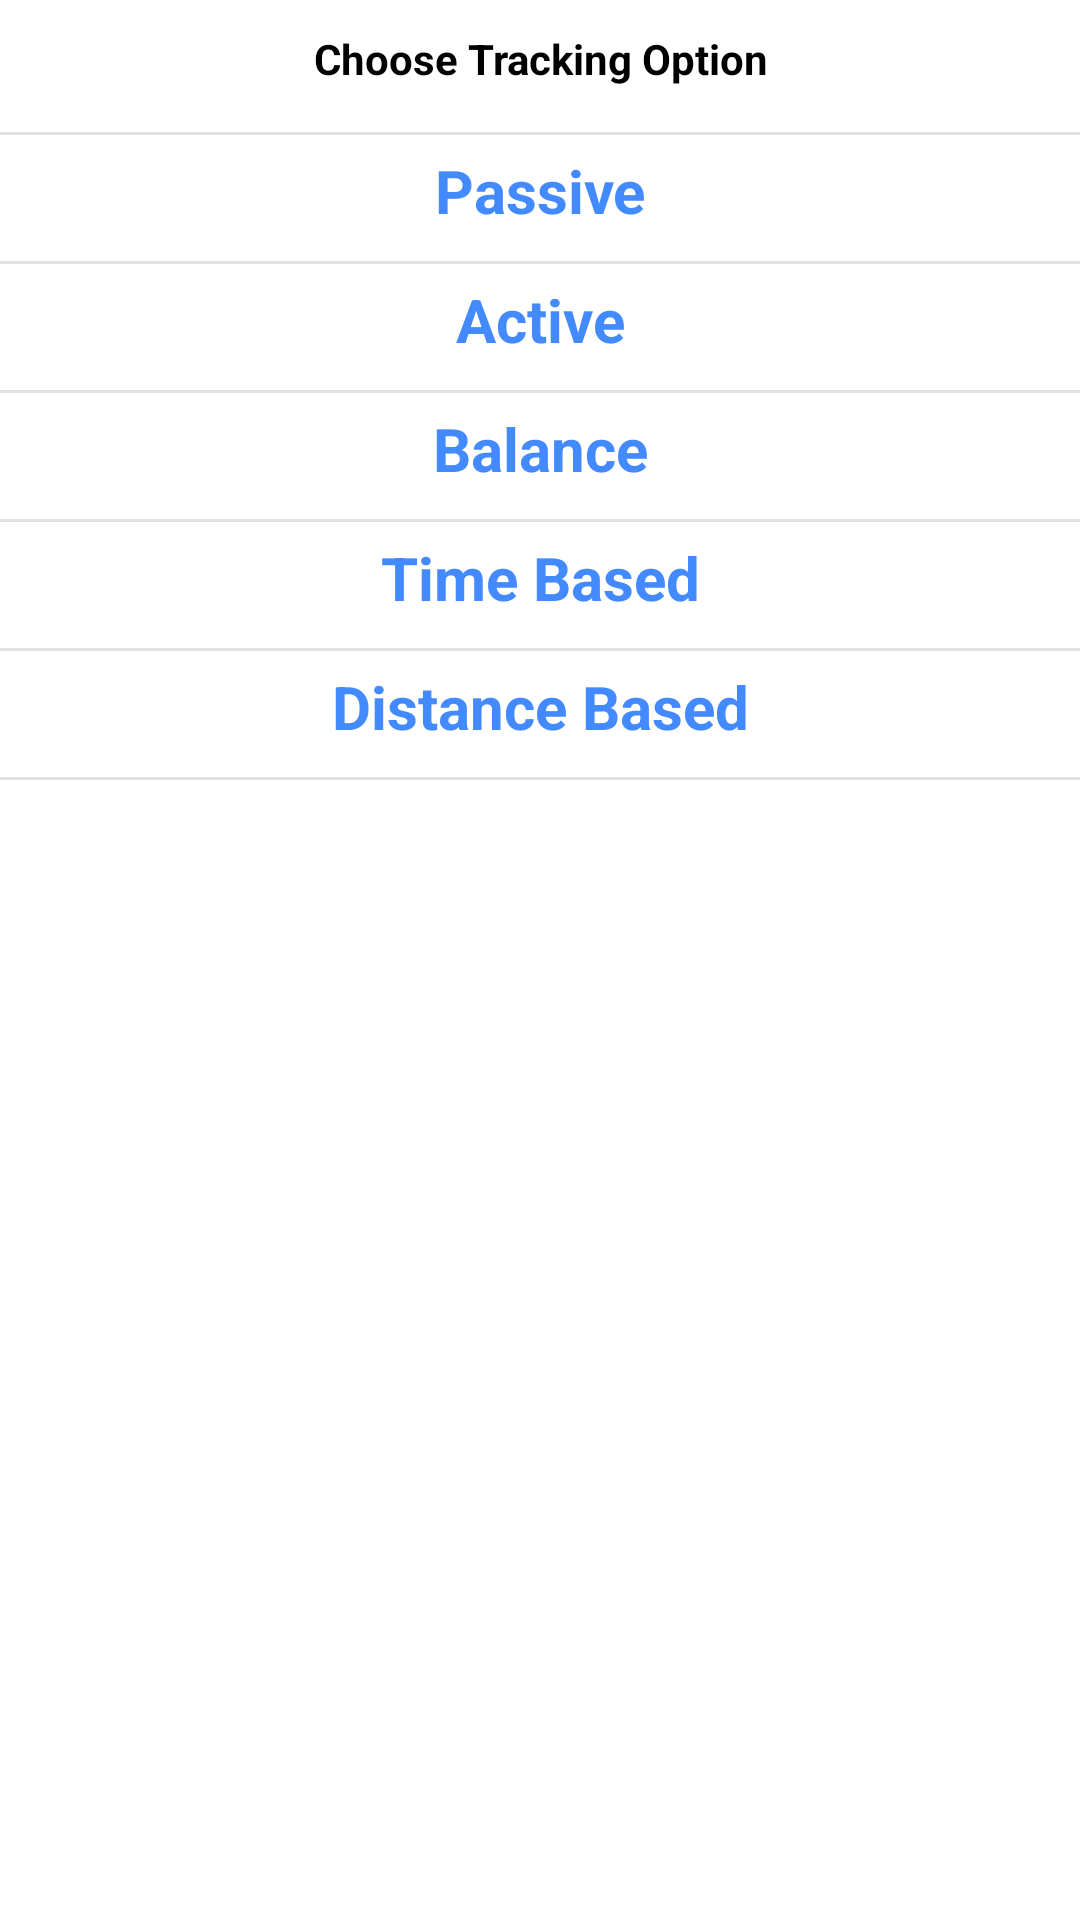

Reconstruct the res/layout file that produces this screen, plus the resources it refers to.
<!-- AndroidManifest.xml: application theme Theme.RoamExample -->
<!-- res/layout/time_tracking_layout.xml -->
<?xml version="1.0" encoding="utf-8"?>
<RelativeLayout xmlns:android="http://schemas.android.com/apk/res/android"
    android:layout_width="match_parent"
    android:layout_height="match_parent"
    >

    <LinearLayout
        android:layout_width="match_parent"
        android:layout_height="wrap_content"
        android:layout_marginTop="10dp"
        android:orientation="vertical">

    <TextView
        android:id="@+id/txtTracking"
        android:layout_width="match_parent"
        android:layout_height="wrap_content"
        android:background="@color/colorWhite"
        android:gravity="center"
        android:paddingLeft="10dp"
        android:paddingRight="10dp"
        android:text="@string/choose_tracking"
        android:textColor="@color/colorBlack"
        android:textSize="14sp"
        android:textStyle="bold"
        android:layout_marginBottom="10dp"/>

        <View
            android:layout_width="match_parent"
            android:layout_height="1dp"
            android:layout_marginTop="5dp"
            android:background="@color/colorBorder"/>

        <TextView
            android:id="@+id/tvPassive"
            android:layout_width="match_parent"
            android:layout_height="wrap_content"
            android:background="@color/colorWhite"
            android:gravity="center"
            android:paddingLeft="10dp"
            android:paddingRight="10dp"
            android:text="Passive"
            android:textColor="@color/colorButton"
            android:textSize="20sp"
            android:textStyle="bold"
            android:layout_marginTop="5dp"
            android:layout_marginBottom="5dp"/>

        <View
            android:layout_width="match_parent"
            android:layout_height="1dp"
            android:layout_marginTop="5dp"
            android:background="@color/colorBorder"/>

        <TextView
            android:id="@+id/tvActive"
            android:layout_width="match_parent"
            android:layout_height="wrap_content"
            android:background="@color/colorWhite"
            android:gravity="center"
            android:paddingLeft="10dp"
            android:paddingRight="10dp"
            android:text="Active"
            android:textColor="@color/colorButton"
            android:textSize="20sp"
            android:textStyle="bold"
            android:layout_marginTop="5dp"
            android:layout_marginBottom="5dp"/>

        <View
            android:layout_width="match_parent"
            android:layout_height="1dp"
            android:layout_marginTop="5dp"
            android:background="@color/colorBorder"/>

        <TextView
            android:id="@+id/tvBalanced"
            android:layout_width="match_parent"
            android:layout_height="wrap_content"
            android:layout_marginTop="5dp"
            android:layout_marginBottom="5dp"
            android:background="@color/colorWhite"
            android:gravity="center"
            android:paddingLeft="10dp"
            android:paddingRight="10dp"
            android:text="Balance"
            android:textColor="@color/colorButton"
            android:textSize="20sp"
            android:textStyle="bold" />

        <View
            android:layout_width="match_parent"
            android:layout_height="1dp"
            android:layout_marginTop="5dp"
            android:background="@color/colorBorder"/>

        <TextView
            android:id="@+id/tvTime"
            android:layout_width="match_parent"
            android:layout_height="wrap_content"
            android:background="@color/colorWhite"
            android:gravity="center"
            android:paddingLeft="10dp"
            android:paddingRight="10dp"
            android:text="Time Based"
            android:textColor="@color/colorButton"
            android:textSize="20sp"
            android:textStyle="bold"
            android:layout_marginTop="5dp"
            android:layout_marginBottom="5dp"/>

        <LinearLayout
            android:id="@+id/llTime"
            android:layout_width="match_parent"
            android:layout_height="wrap_content"
            android:orientation="horizontal"
            android:weightSum="1"
            android:layout_marginLeft="20dp"
            android:layout_marginRight="20dp"
            android:visibility="gone">

            <EditText
                android:id="@+id/edtTime"
                android:layout_width="match_parent"
                android:layout_height="35dp"
                android:layout_marginEnd="3dp"
                android:layout_marginRight="20dp"
                android:layout_marginLeft="20dp"
                android:background="@drawable/bg_edit_text"
                android:gravity="center|start"
                android:hint="time in seconds"
                android:singleLine="true"
                android:inputType="number"
                android:paddingLeft="10dp"
                android:paddingRight="10dp"
                android:textColor="@color/colorBlack"
                android:textSize="16sp"
                android:textStyle="bold"
                android:layout_weight="0.5"/>

            <TextView
                android:id="@+id/tvTimeContinue"
                android:layout_width="match_parent"
                android:layout_height="match_parent"
                android:layout_marginLeft="3dp"
                android:layout_weight="0.5"
                android:background="@drawable/bg_button_enable"
                android:text="continue"
                android:gravity="center"
                android:textAllCaps="false"
                android:textColor="@color/colorWhite"
                android:textSize="16sp"
                />

        </LinearLayout>

        <View
            android:layout_width="match_parent"
            android:layout_height="1dp"
            android:layout_marginTop="5dp"
            android:background="@color/colorBorder"/>


        <TextView
            android:id="@+id/tvDistance"
            android:layout_width="match_parent"
            android:layout_height="wrap_content"
            android:background="@color/colorWhite"
            android:gravity="center"
            android:paddingLeft="10dp"
            android:paddingRight="10dp"
            android:text="Distance Based"
            android:textColor="@color/colorButton"
            android:textSize="20sp"
            android:textStyle="bold"
            android:layout_marginTop="5dp"
            android:layout_marginBottom="5dp"/>

        <LinearLayout
            android:id="@+id/llDistance"
            android:layout_width="match_parent"
            android:layout_height="wrap_content"
            android:orientation="horizontal"
            android:weightSum="1"
            android:layout_marginLeft="20dp"
            android:layout_marginRight="20dp"
            android:visibility="gone">

            <EditText
                android:id="@+id/edtDist"
                android:layout_width="match_parent"
                android:layout_height="35dp"
                android:layout_marginEnd="3dp"
                android:layout_marginRight="20dp"
                android:layout_marginLeft="20dp"
                android:background="@drawable/bg_edit_text"
                android:gravity="center|start"
                android:hint="Dist. in meters"
                android:singleLine="true"
                android:inputType="number"
                android:paddingLeft="10dp"
                android:paddingRight="10dp"
                android:textColor="@color/colorBlack"
                android:textSize="16sp"
                android:textStyle="bold"
                android:layout_weight="0.5"/>

            <TextView
                android:id="@+id/tvDistContinue"
                android:layout_width="match_parent"
                android:layout_height="match_parent"
                android:layout_marginLeft="3dp"
                android:layout_weight="0.5"
                android:background="@drawable/bg_button_enable"
                android:text="continue"
                android:gravity="center"
                android:textAllCaps="false"
                android:textColor="@color/colorWhite"
                android:textSize="16sp"
                />

        </LinearLayout>

        <View
            android:layout_width="match_parent"
            android:layout_height="1dp"
            android:layout_marginTop="5dp"
            android:background="@color/colorBorder"/>


    </LinearLayout>

</RelativeLayout>
<!-- resources referenced by this layout -->
<resources>
  <color name="colorBlack">#000000</color>
  <color name="colorBorder">#E0E0E0</color>
  <color name="colorButton">#448AFF</color>
  <color name="colorWhite">#FFFFFF</color>
  <!-- drawable bg_button_enable (drawable) -->
  <?xml version="1.0" encoding="UTF-8"?>
  <shape xmlns:android="http://schemas.android.com/apk/res/android">
      <corners android:radius="2dp" />
      <padding
          android:bottom="1dip"
          android:left="0dp"
          android:right="0dp"
          android:top="1dip" />
      <solid android:color="@color/colorButton" />
  </shape>
  <!-- drawable bg_edit_text (drawable) -->
  <?xml version="1.0" encoding="UTF-8"?>
  <shape xmlns:android="http://schemas.android.com/apk/res/android">
      <corners android:radius="4dp" />
      <padding
          android:bottom="1dip"
          android:left="0dp"
          android:right="0dp"
          android:top="1dip" />
      <stroke
          android:width="1dp"
          android:color="@color/colorBorder" />
      <solid android:color="@color/colorWhite" />
  </shape>
  <string name="choose_tracking">Choose Tracking Option</string>
  <style name="Theme.RoamExample" parent="Theme.MaterialComponents.DayNight.NoActionBar">
          
          <item name="colorPrimary">@color/purple_500</item>
          <item name="colorPrimaryVariant">@color/purple_700</item>
          <item name="colorOnPrimary">@color/white</item>
          
          <item name="colorSecondary">@color/teal_200</item>
          <item name="colorSecondaryVariant">@color/teal_700</item>
          <item name="colorOnSecondary">@color/black</item>
          
          <item name="android:statusBarColor" tools:targetApi="l">?attr/colorPrimaryVariant</item>
          
      </style>
  <color name="purple_500">#FF6200EE</color>
  <color name="purple_700">#FF3700B3</color>
  <color name="white">#FFFFFFFF</color>
  <color name="teal_200">#FF03DAC5</color>
  <color name="teal_700">#FF018786</color>
  <color name="black">#FF000000</color>
</resources>
